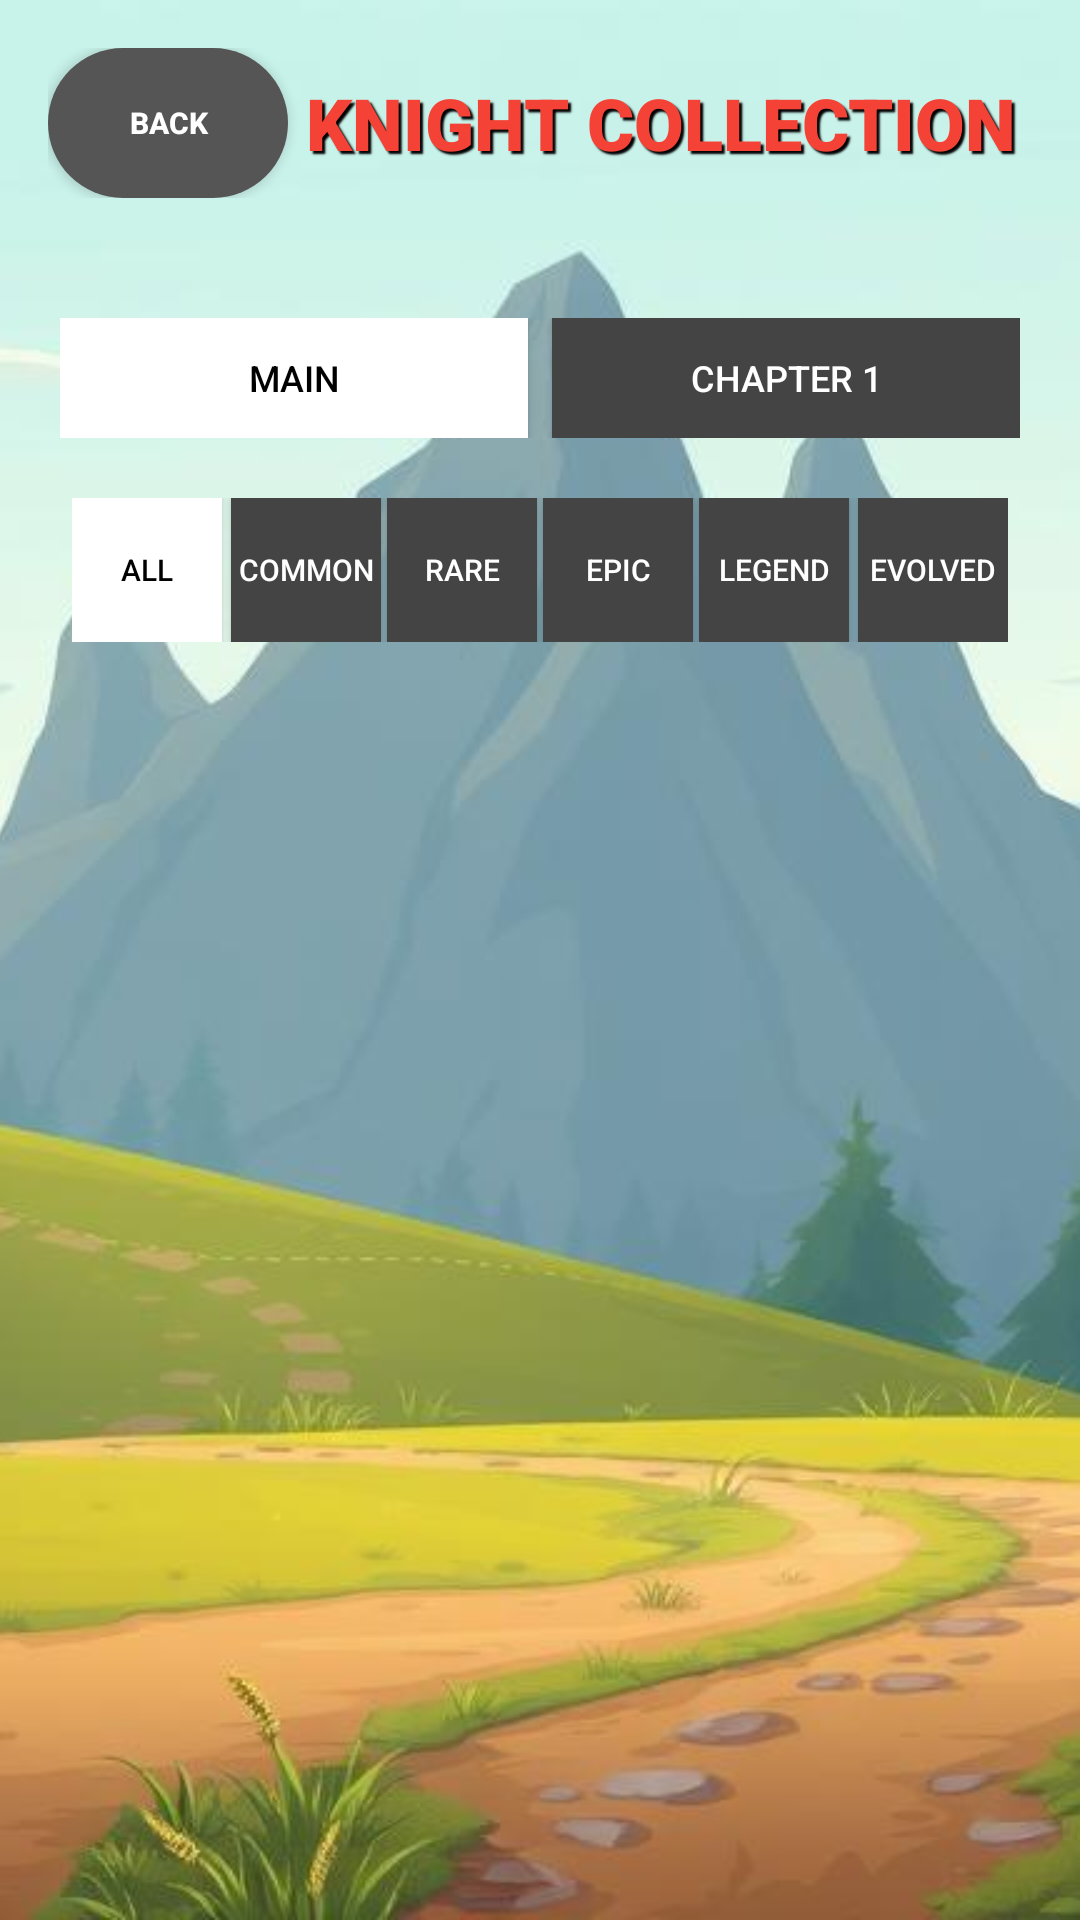

Layout XML and referenced resources for this Android screen:
<!-- AndroidManifest.xml: application theme Theme.Game -->
<!-- res/layout/activity_collection.xml -->
<?xml version="1.0" encoding="utf-8"?>
<FrameLayout xmlns:android="http://schemas.android.com/apk/res/android"
    android:layout_width="match_parent"
    android:layout_height="match_parent">

    
    <ImageView
        android:layout_width="match_parent"
        android:layout_height="match_parent"
        android:src="@drawable/lobby_background_image"
        android:scaleType="centerCrop"
        android:contentDescription="Collection Background" />

    
    <LinearLayout
        android:layout_width="match_parent"
        android:layout_height="match_parent"
        android:orientation="vertical"
        android:padding="16dp"
        android:paddingTop="40dp">

        
        <LinearLayout
            android:layout_width="match_parent"
            android:layout_height="wrap_content"
            android:orientation="horizontal"
            android:gravity="center_vertical"
            android:layout_marginBottom="20dp">

            <Button
                android:id="@+id/backButton"
                android:layout_width="80dp"
                android:layout_height="50dp"
                android:text="BACK"
                android:textSize="10sp"
                android:textStyle="bold"
                android:background="@drawable/secondary_button_style"
                android:textColor="@android:color/white" />

            <TextView
                android:layout_width="0dp"
                android:layout_height="wrap_content"
                android:layout_weight="1"
                android:text="KNIGHT COLLECTION"
                android:textSize="24sp"
                android:textStyle="bold"
                android:textColor="#F44336"
                android:shadowColor="@android:color/black"
                android:shadowDx="3"
                android:shadowDy="3"
                android:shadowRadius="1"
                android:gravity="center"
                android:fontFamily="sans-serif-black" />

            <Button
                android:id="@+id/massEvolveButton"
                android:layout_width="100dp"
                android:layout_height="50dp"
                android:text="EVOLVE\nALL"
                android:textSize="9sp"
                android:textStyle="bold"
                android:background="@drawable/circle_button_style"
                android:textColor="@android:color/white"
                android:visibility="gone" />

        </LinearLayout>

        
        <LinearLayout
            android:layout_width="match_parent"
            android:layout_height="wrap_content"
            android:gravity="center"
            android:layout_marginBottom="16dp">

        </LinearLayout>
        
        <LinearLayout
            android:id="@+id/chapterNavigationContainer"
            android:layout_width="match_parent"
            android:layout_height="wrap_content"
            android:orientation="horizontal"
            android:gravity="center"
            android:layout_marginBottom="8dp"
            android:padding="4dp">

            <Button
                android:id="@+id/chapterMainButton"
                android:layout_width="0dp"
                android:layout_height="40dp"
                android:layout_weight="1"
                android:layout_marginEnd="4dp"
                android:text="MAIN"
                android:textSize="12sp"
                android:textColor="@android:color/black"
                android:background="#FFFFFF" />

            <Button
                android:id="@+id/chapter1Button"
                android:layout_width="0dp"
                android:layout_height="40dp"
                android:layout_weight="1"
                android:layout_marginStart="4dp"
                android:text="CHAPTER 1"
                android:textSize="12sp"
                android:textColor="@android:color/white"
                android:background="#444444" />

        </LinearLayout>

        
        <LinearLayout
            android:id="@+id/filterContainer"
            android:layout_width="match_parent"
            android:layout_height="wrap_content"
            android:orientation="horizontal"
            android:gravity="center"
            android:layout_marginBottom="16dp"
            android:padding="8dp">

            <Button
                android:id="@+id/filterAllButton"
                android:layout_width="0dp"
                android:layout_height="48dp"
                android:layout_weight="1"
                android:layout_marginEnd="2dp"
                android:text="ALL"
                android:textSize="10sp"
                android:textColor="@android:color/black"
                android:background="#FFFFFF" />

            <Button
                android:id="@+id/filterCommonButton"
                android:layout_width="0dp"
                android:layout_height="48dp"
                android:layout_weight="1"
                android:layout_marginHorizontal="1dp"
                android:text="COMMON"
                android:textSize="10sp"
                android:textColor="@android:color/white"
                android:background="#444444" />

            <Button
                android:id="@+id/filterRareButton"
                android:layout_width="0dp"
                android:layout_height="48dp"
                android:layout_weight="1"
                android:layout_marginHorizontal="1dp"
                android:text="RARE"
                android:textSize="10sp"
                android:textColor="@android:color/white"
                android:background="#444444" />

            <Button
                android:id="@+id/filterEpicButton"
                android:layout_width="0dp"
                android:layout_height="48dp"
                android:layout_weight="1"
                android:layout_marginHorizontal="1dp"
                android:text="EPIC"
                android:textSize="10sp"
                android:textColor="@android:color/white"
                android:background="#444444" />

            <Button
                android:id="@+id/filterLegendaryButton"
                android:layout_width="0dp"
                android:layout_height="48dp"
                android:layout_weight="1"
                android:layout_marginHorizontal="1dp"
                android:text="LEGEND"
                android:textSize="10sp"
                android:textColor="@android:color/white"
                android:background="#444444" />

            <Button
                android:id="@+id/filterEvolvedButton"
                android:layout_width="0dp"
                android:layout_height="48dp"
                android:layout_weight="1"
                android:layout_marginStart="2dp"
                android:text="EVOLVED"
                android:textSize="10sp"
                android:textColor="@android:color/white"
                android:background="#444444" />

        </LinearLayout>

        
        <ScrollView
            android:layout_width="match_parent"
            android:layout_height="0dp"
            android:layout_weight="1">

            <LinearLayout
                android:id="@+id/knightContainer"
                android:layout_width="match_parent"
                android:layout_height="wrap_content"
                android:orientation="vertical"
                android:padding="10dp">

                

            </LinearLayout>

        </ScrollView>

    </LinearLayout>

</FrameLayout>
<!-- resources referenced by this layout -->
<resources>
  <!-- drawable circle_button_style (drawable) -->
  <?xml version="1.0" encoding="utf-8"?>
  <shape xmlns:android="http://schemas.android.com/apk/res/android"
      android:shape="oval">
      <gradient
          android:startColor="#FF6B6B"
          android:endColor="#4ECDC4"
          android:angle="45" />
      <stroke android:width="2dp" android:color="@android:color/white" />
  </shape>
  <!-- drawable lobby_background_image: png bitmap (drawable, 75836 bytes) -->
  <!-- drawable secondary_button_style (drawable) -->
  <?xml version="1.0" encoding="utf-8"?>
  <shape xmlns:android="http://schemas.android.com/apk/res/android">
      <solid android:color="#555555" />
      <corners android:radius="25dp" />
  </shape>
  <style name="Theme.Game" parent="Base.Theme.Game" />
  <style name="Base.Theme.Game" parent="Theme.Material3.DayNight.NoActionBar">
          
          
      </style>
</resources>
